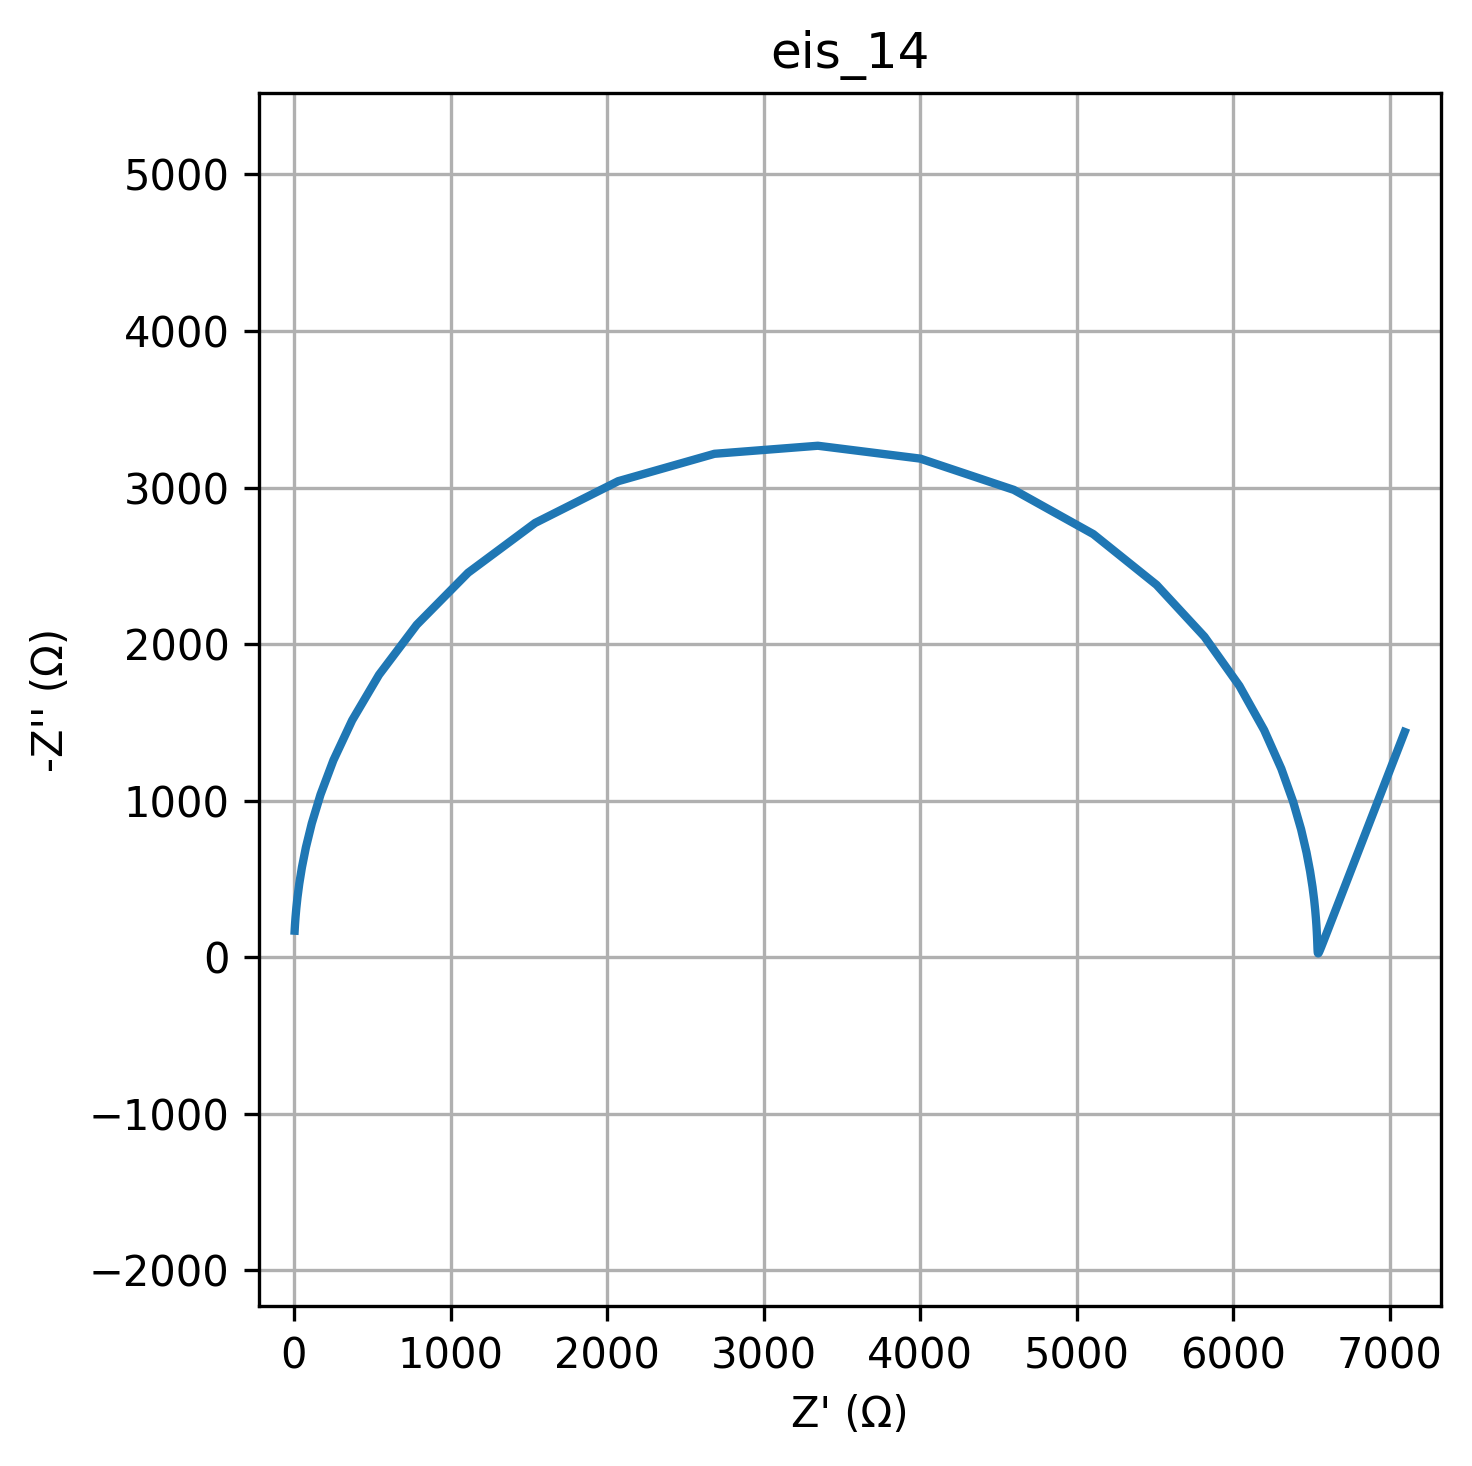

The file beside this chart, header and first rows:
freq, Z_real, Z_imag
0.01, 7095, -1439
0.01226, 7014, -1231
0.01504, 6945, -1053
0.01844, 6886, -901.3
0.02262, 6836, -771.2
0.02774, 6792, -659.8
0.03401, 6755, -564.6
0.04171, 6724, -483.1
0.05115, 6697, -413.3
0.06273, 6674, -353.7
0.07693, 6654, -302.7
0.09434, 6637, -259
0.1157, 6622, -221.7
0.1419, 6610, -189.8
0.174, 6599, -162.5
0.2134, 6590, -139.2
0.2617, 6582, -119.3
0.3209, 6576, -102.3
0.3935, 6570, -87.85
0.4826, 6565, -75.53
0.5918, 6561, -65.07
0.7257, 6558, -56.22
0.89, 6554, -48.78
1.091, 6552, -42.56
1.338, 6550, -37.43
1.641, 6548, -33.27
2.013, 6546, -30
2.468, 6545, -27.54
3.027, 6544, -25.86
3.712, 6542, -24.94
4.552, 6542, -24.8
5.583, 6541, -25.45
6.846, 6540, -26.98
8.396, 6540, -29.45
10.3, 6539, -33.02
12.63, 6539, -37.83
15.48, 6538, -44.13
18.99, 6538, -52.17
23.29, 6537, -62.31
28.56, 6537, -74.99
35.02, 6536, -90.74
42.94, 6536, -110.2
52.66, 6535, -134.3
64.58, 6533, -163.9
79.2, 6531, -200.2
97.13, 6528, -244.9
119.1, 6523, -299.6
146.1, 6516, -366.6
179.1, 6506, -448.5
219.7, 6490, -548.5
269.4, 6467, -669.9
330.4, 6433, -817
405.1, 6382, -993.8
496.8, 6307, -1204
609.3, 6197, -1451
747.2, 6039, -1734
916.3, 5816, -2048
1124, 5510, -2379
1378, 5105, -2703
1690, 4598, -2986
... 20 more rows
